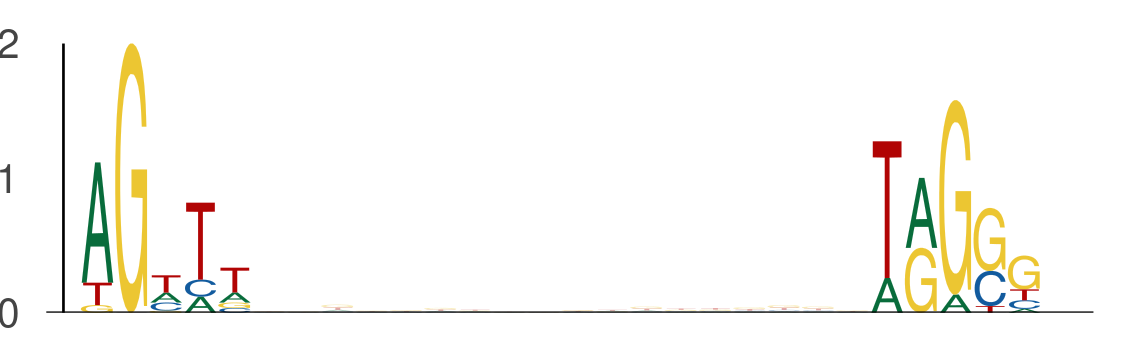

Source data for this figure (header and first rows):
seq_index, start_position, end_position, is_reversed_complement
3650, 21, 26, 0
3650, 44, 49, 0
4168, 31, 36, 0
4168, 54, 59, 0
205, 29, 34, 0
205, 52, 57, 0
3051, 46, 51, 0
3051, 69, 74, 0
6356, 25, 30, 0
6356, 48, 53, 0
1559, 33, 38, 0
1559, 56, 61, 0
2509, 39, 44, 0
2509, 62, 67, 0
196, 19, 24, 0
196, 42, 47, 0
5725, 24, 29, 0
5725, 47, 52, 0
6460, 28, 33, 0
6460, 51, 56, 0
3308, 49, 54, 0
3308, 72, 77, 0
2475, 48, 53, 0
2475, 71, 76, 0
3351, 25, 30, 0
3351, 48, 53, 0
2801, 25, 30, 0
2801, 48, 53, 0
5752, 44, 49, 0
5752, 67, 72, 0
5674, 21, 26, 0
5674, 44, 49, 0
3398, 28, 33, 0
3398, 51, 56, 0
4296, 23, 28, 0
4296, 46, 51, 0
3098, 37, 42, 0
3098, 60, 65, 0
6219, 32, 37, 0
6219, 55, 60, 0
6967, 51, 56, 0
6967, 74, 79, 0
6538, 17, 22, 0
6538, 40, 45, 0
7840, 11, 16, 0
7840, 34, 39, 0
2192, 44, 49, 0
2192, 67, 72, 0
2072, 12, 17, 0
2072, 35, 40, 0
4874, 8, 13, 0
4874, 31, 36, 0
4240, 37, 42, 0
4240, 60, 65, 0
5791, 24, 29, 0
5791, 47, 52, 0
6328, 40, 45, 0
6328, 63, 68, 0
7098, 43, 48, 0
7098, 66, 71, 0
... 572 more rows
